Labelled photos from "kiwi", an image-classification folder in yugan-tano/farm-guardian. The possible labels are: brown spot, gray mold, healthy, ulcer.

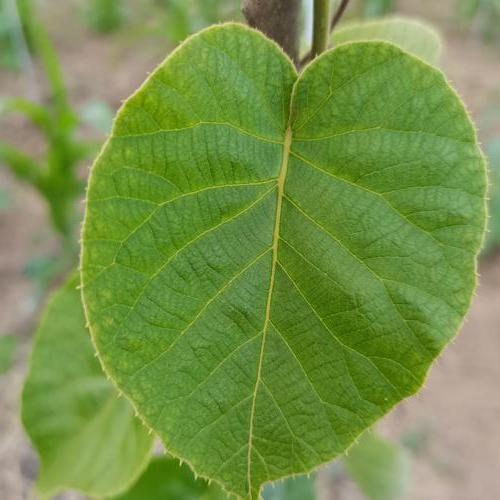
Label: healthy

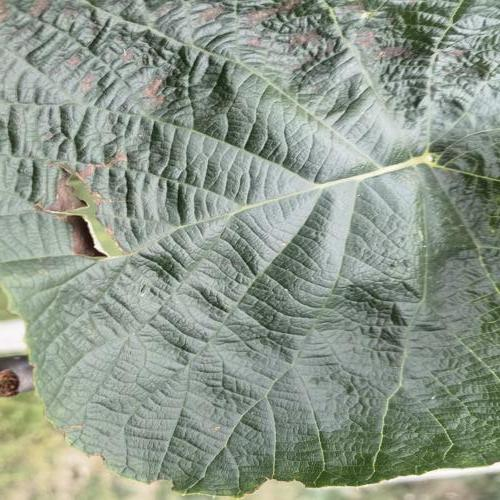
Label: brown spot

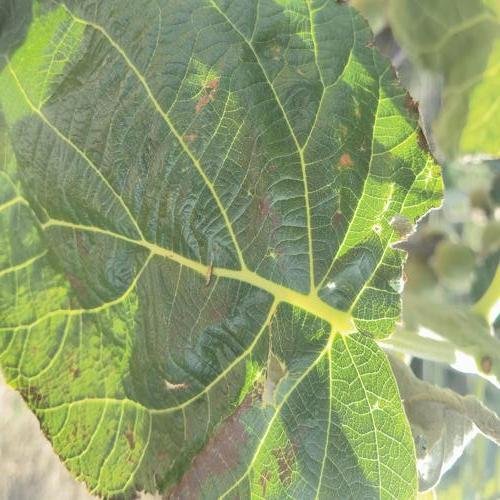
Label: gray mold

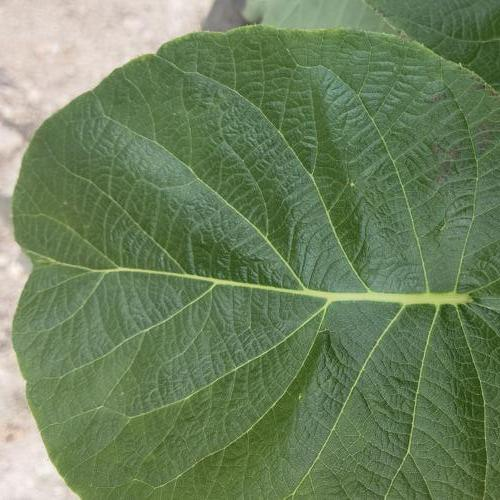
Label: healthy

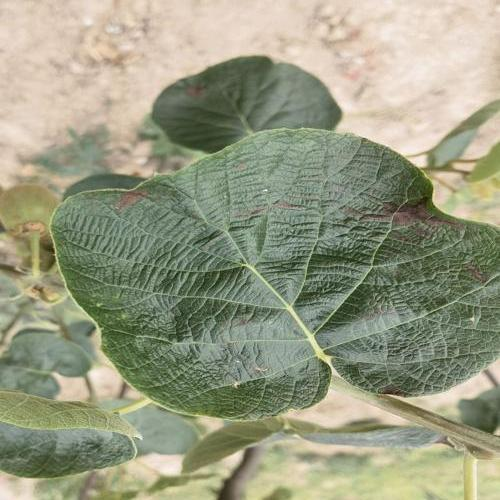
Label: brown spot

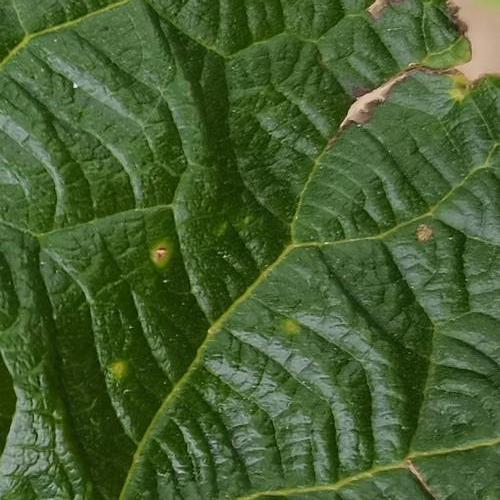
Label: ulcer
